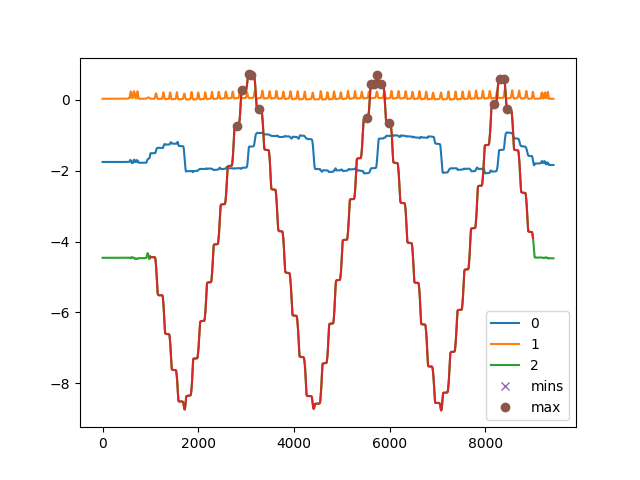

Source data for this figure (header and first rows):
, C:\Users\kiddb\Documents\GitHub\WHT-Proj…
0, []
1, [   8   39   50  185  200  209  215  221…
